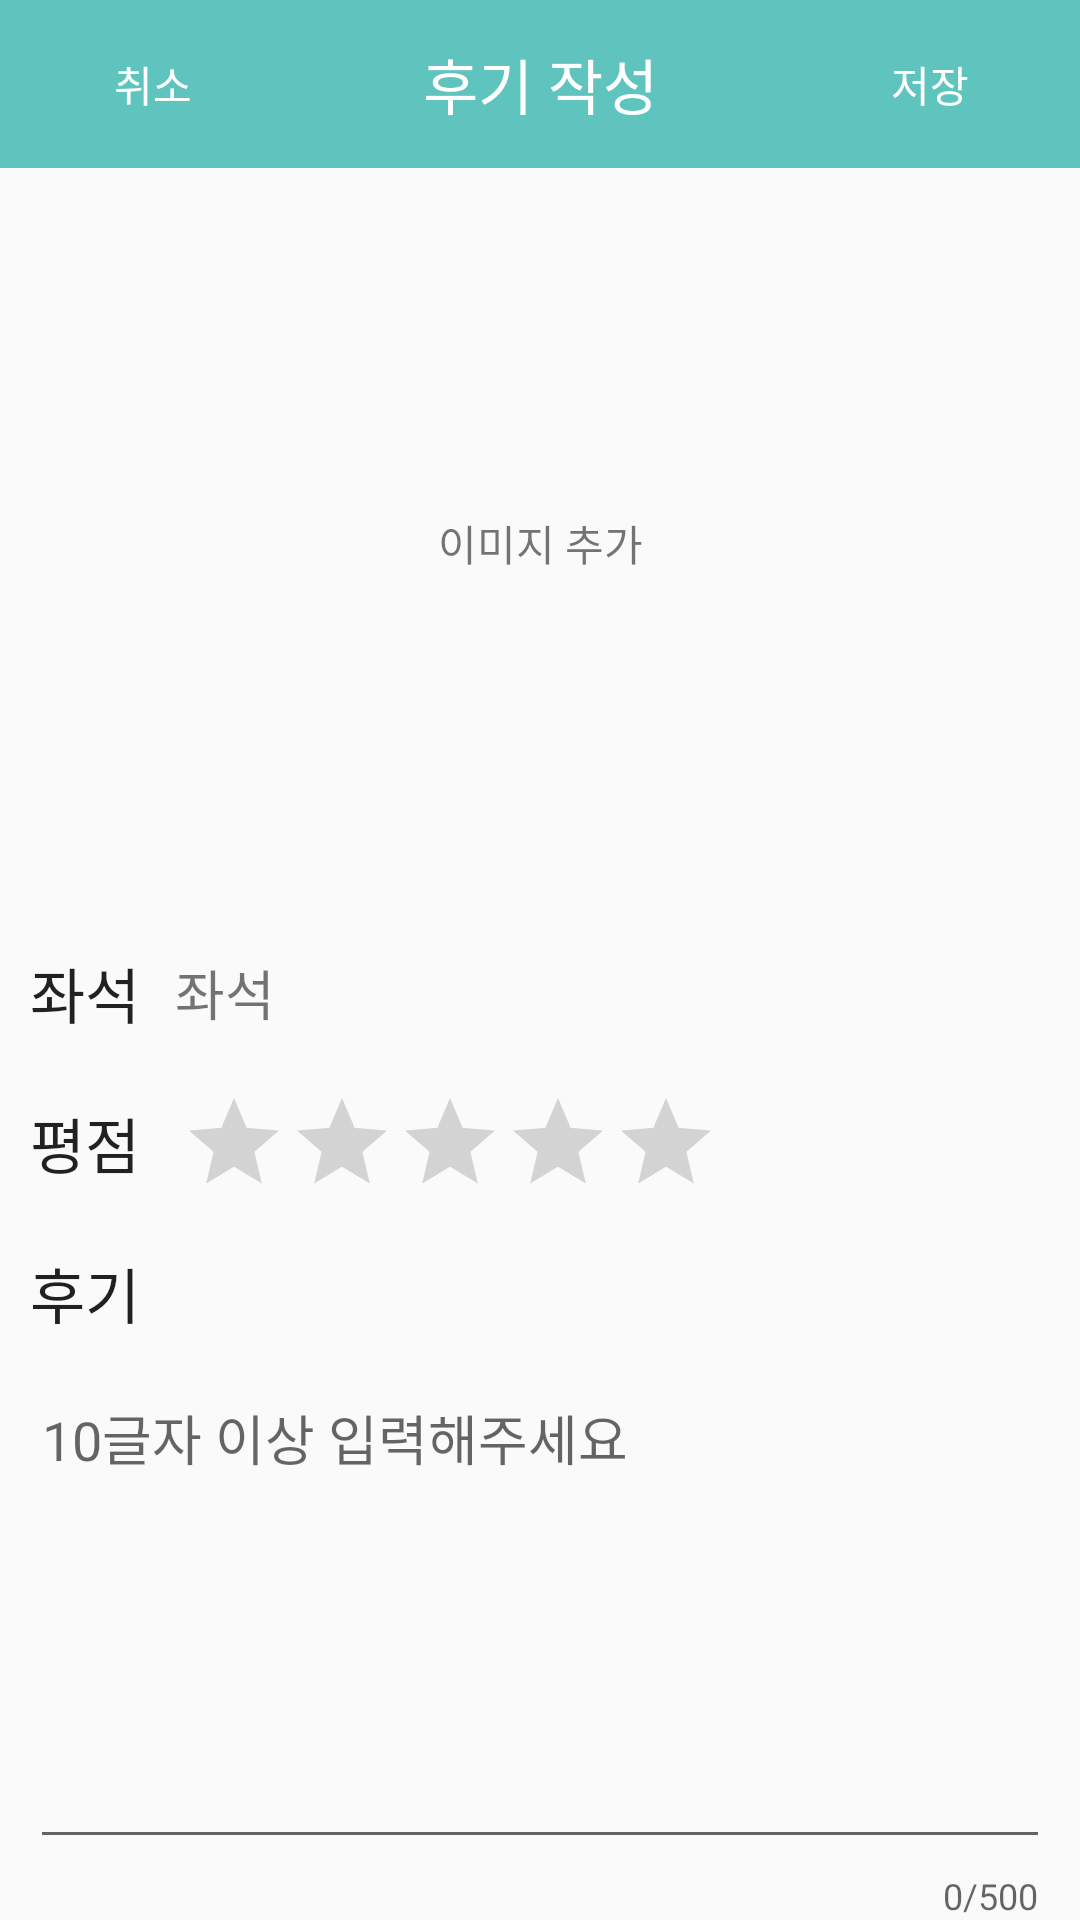

Layout XML and referenced resources for this Android screen:
<!-- AndroidManifest.xml: application theme AppTheme -->
<!-- res/layout/activity_write_review.xml -->
<?xml version="1.0" encoding="utf-8"?>
<LinearLayout xmlns:android="http://schemas.android.com/apk/res/android"
    xmlns:app="http://schemas.android.com/apk/res-auto"
    xmlns:tools="http://schemas.android.com/tools"
    android:layout_width="match_parent"
    android:layout_height="match_parent"
    android:orientation="vertical"
    tools:context=".WriteReview">

    <com.google.android.material.appbar.AppBarLayout
        android:id="@+id/appbarlayout"
        android:layout_width="match_parent"
        android:layout_height="wrap_content"
        android:background="@color/total_background"
        android:theme="@style/AppTheme.AppBarOverlay"
        app:elevation="1dp">

        <androidx.appcompat.widget.Toolbar
            android:id="@+id/toolbar"
            android:layout_width="match_parent"
            android:layout_height="?attr/actionBarSize"
            android:background="@color/main_color"
            app:elevation="1dp"
            app:popupTheme="@style/AppTheme.PopupOverlay">

            <Button
                android:id="@+id/btnCancel"
                android:layout_width="@dimen/btn_width"
                android:layout_height="wrap_content"
                android:background="@android:color/transparent"
                android:text="@string/btnCancel_text" />

            <TextView
                android:id="@+id/titleText"
                android:layout_width="wrap_content"
                android:layout_height="wrap_content"
                android:layout_gravity="center"
                android:text="@string/write_review_text1"
                android:textAppearance="@style/Base.TextAppearance.Widget.AppCompat.Toolbar.Title" />

            <Button
                android:id="@+id/btnSave"
                android:layout_width="@dimen/btn_width"
                android:layout_height="wrap_content"
                android:layout_gravity="right"
                android:layout_marginRight="@dimen/btnSave_right_margin"
                android:background="@android:color/transparent"
                android:text="@string/btnSave_text" />

        </androidx.appcompat.widget.Toolbar>

    </com.google.android.material.appbar.AppBarLayout>

    <ScrollView
        android:layout_width="match_parent"
        android:layout_height="match_parent"
        android:fillViewport="true" >


        <RelativeLayout
            android:layout_width="wrap_content"
            android:layout_height="wrap_content">

            <ImageView
                android:id="@+id/write_photo"
                android:layout_width="match_parent"
                android:layout_height="250dp" />

            <TextView
                android:id="@+id/textAddPhoto"
                android:layout_width="wrap_content"
                android:layout_height="wrap_content"
                android:layout_alignLeft="@id/write_photo"
                android:layout_alignTop="@id/write_photo"
                android:layout_alignRight="@id/write_photo"
                android:layout_alignBottom="@id/write_photo"
                android:layout_margin="1dp"
                android:gravity="center"
                android:text="이미지 추가" />

            <LinearLayout
                android:id="@+id/seatNumLayout"
                android:layout_width="match_parent"
                android:layout_height="50dp"
                android:orientation="horizontal"
                android:layout_below="@id/write_photo" >

                <TextView
                    android:layout_width="0dp"
                    android:layout_height="wrap_content"
                    android:layout_weight="2"
                    android:layout_gravity="center_vertical"
                    android:layout_marginLeft="10dp"
                    android:text="@string/hint_seat"
                    android:textAppearance="?android:attr/textAppearanceSearchResultTitle" />

                <TextView
                    android:id="@+id/textSeatName"
                    android:layout_width="0dp"
                    android:layout_height="wrap_content"
                    android:layout_weight="12"
                    android:layout_gravity="center_vertical"
                    android:layout_marginRight="10dp"
                    android:text="좌석"
                    android:textSize="18sp" />

            </LinearLayout>

            <LinearLayout
                android:id="@+id/ratingLayout"
                android:layout_width="match_parent"
                android:layout_height="50dp"
                android:layout_below="@id/seatNumLayout" >

                <TextView
                    android:layout_width="0dp"
                    android:layout_height="wrap_content"
                    android:layout_weight="2"
                    android:layout_gravity="center_vertical"
                    android:layout_marginLeft="10dp"
                    android:text="@string/hint_rating"
                    android:textAppearance="?android:attr/textAppearanceSearchResultTitle" />

                <LinearLayout
                    android:layout_width="0dp"
                    android:layout_height="wrap_content"
                    android:layout_weight="12"
                    android:layout_gravity="center_vertical" >

                    <RatingBar
                        android:id="@+id/write_rating"
                        style="@style/Widget.AppCompat.RatingBar.Indicator"
                        android:layout_width="wrap_content"
                        android:layout_height="wrap_content"
                        android:isIndicator="false"
                        android:numStars="5"
                        android:rating="0"
                        android:stepSize="0.5" />

                </LinearLayout>

            </LinearLayout>

            <TextView
                android:id="@+id/reviewTitle"
                android:layout_width="wrap_content"
                android:layout_height="50dp"
                android:gravity="center_vertical"
                android:layout_below="@id/ratingLayout"
                android:layout_marginLeft="10dp"
                android:text="@string/hint_review"
                android:textAppearance="?android:attr/textAppearanceSearchResultTitle" />

            <com.google.android.material.textfield.TextInputLayout
                android:id="@+id/textlayoutReview"
                android:layout_width="match_parent"
                android:layout_height="match_parent"
                android:layout_below="@+id/reviewTitle"
                android:layout_marginHorizontal="10dp"
                app:hintEnabled="false"
                app:counterEnabled="true"
                app:counterMaxLength="500" >

                <com.google.android.material.textfield.TextInputEditText
                    android:id="@+id/edtReview"
                    android:layout_width="match_parent"
                    android:layout_height="match_parent"
                    android:layout_weight="1"
                    android:gravity="top"
                    android:inputType="textMultiLine"
                    android:hint="10글자 이상 입력해주세요" />

            </com.google.android.material.textfield.TextInputLayout>

    
    
    
    
    
    
    
    

        </RelativeLayout>

    </ScrollView>

</LinearLayout>
<!-- resources referenced by this layout -->
<resources>
  <color name="main_color">#5FC4BD</color>
  <color name="total_background">#F8F8F8</color>
  <dimen name="btnSave_right_margin">15dp</dimen>
  <dimen name="btn_width">70dp</dimen>
  <string name="btnCancel_text">취소</string>
  <string name="btnSave_text">저장</string>
  <string name="hint_rating">평점</string>
  <string name="hint_review">후기</string>
  <string name="hint_seat">좌석</string>
  <string name="write_review_text1">후기 작성</string>
  <style name="AppTheme.AppBarOverlay" parent="ThemeOverlay.AppCompat.Dark.ActionBar" />
  <style name="AppTheme.PopupOverlay" parent="ThemeOverlay.AppCompat.Light" />
  <style name="AppTheme" parent="Theme.AppCompat.DayNight.NoActionBar">
          
          <item name="colorPrimary">@color/colorPrimary</item>
          <item name="colorPrimaryDark">@color/colorPrimaryDark</item>
          <item name="colorAccent">@color/colorAccent</item>
      </style>
  <color name="colorPrimary">#6200EE</color>
  <color name="colorPrimaryDark">#3700B3</color>
  <color name="colorAccent">#03DAC5</color>
</resources>
